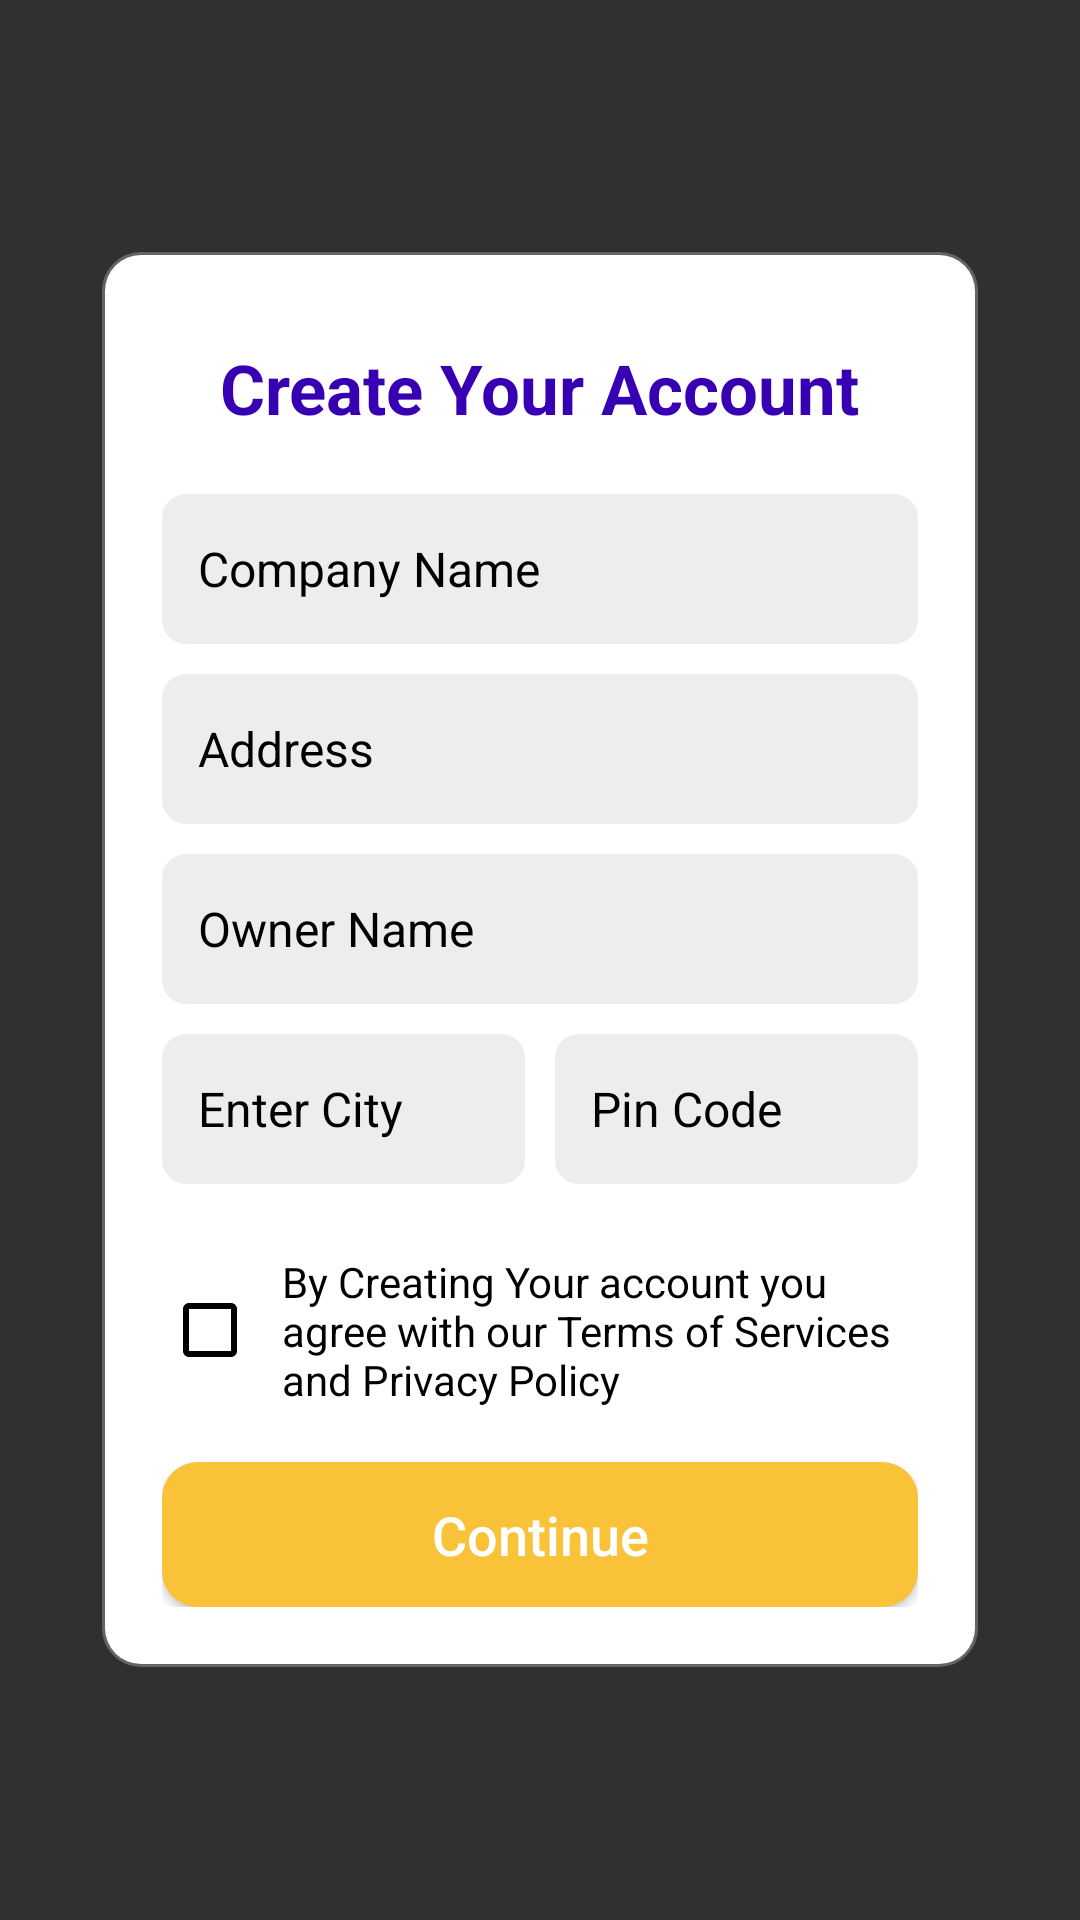

Layout XML and referenced resources for this Android screen:
<!-- AndroidManifest.xml: application theme Theme.AppCompat -->
<!-- res/layout/provider_get_details.xml -->
<?xml version="1.0" encoding="utf-8"?>
<LinearLayout xmlns:android="http://schemas.android.com/apk/res/android"
    android:orientation="vertical"
    android:padding="34dp"
    android:gravity="center"
    android:background="@drawable/download"
    android:layout_width="match_parent"
    android:layout_height="match_parent">

    <LinearLayout
        android:layout_width="match_parent"
        android:background="@drawable/form_back"
        android:backgroundTint="@color/white"
        android:elevation="10dp"
        android:padding="20dp"
        android:layout_height="wrap_content"
        android:orientation="vertical">

        <TextView

            android:layout_marginTop="10dp"
            android:layout_width="wrap_content"
            android:layout_height="wrap_content"
            android:text="Create Your Account"
            android:textColor="@color/purple_700"
            android:textSize="23sp"
            android:textStyle="bold"
            android:layout_gravity="center"
            />

        <EditText
            android:background="@drawable/inputs"
            android:id="@+id/companyName"
            android:layout_width="match_parent"
            android:layout_height="50dp"
            android:textSize="16sp"
            android:ems="10"
            android:layout_marginTop="20dp"
            android:textColorHint="@color/black"
            android:hint="Company Name"
            android:textColor="@color/black"/>


        <EditText
            android:textSize="16sp"
            android:background="@drawable/inputs"
            android:id="@+id/providerAddress"
            android:layout_width="match_parent"
            android:layout_height="50dp"
            android:ems="10"
            android:layout_marginTop="10dp"
            android:hint="Address"
            android:textColorHint="@color/black"
            android:textColor="@color/black"/>
        <EditText
            android:textSize="16sp"
            android:background="@drawable/inputs"
            android:id="@+id/ownerName"
            android:layout_width="match_parent"
            android:layout_height="50dp"
            android:ems="10"
            android:layout_marginTop="10dp"
            android:hint="Owner Name"
            android:textColorHint="@color/black"
            android:textColor="@color/black"/>

        <LinearLayout
            android:layout_width="match_parent"
            android:layout_height="wrap_content"
            android:orientation="horizontal"
            >
            <EditText
                android:textSize="16sp"
                android:background="@drawable/inputs"
                android:id="@+id/providerCity"
                android:layout_width="0dp"
                android:layout_weight="1"
                android:layout_marginRight="10dp"
                android:layout_height="50dp"
                android:ems="10"
                android:layout_marginTop="10dp"
                android:textColorHint="@color/black"
                android:hint="Enter City"
                android:textColor="@color/black"/>

            <EditText
                android:textSize="16sp"
                android:background="@drawable/inputs"
                android:id="@+id/providerPinCode"
                android:layout_width="0dp"
                android:layout_weight="1"
                android:textColorHint="@color/black"
                android:layout_height="50dp"
                android:ems="10"
                android:layout_marginTop="10dp"
                android:inputType="number"
                android:hint="Pin Code"
                android:textColor="@color/black"/>


        </LinearLayout>


        <CheckBox
            android:layout_marginTop="15dp"
            android:buttonTint="@color/black"
            android:id="@+id/checkBoxAgree"
            android:layout_width="wrap_content"
            android:layout_height="wrap_content"
            android:textColor="@color/black"
            android:text="By Creating Your account you agree with our Terms of Services and Privacy Policy"
            android:checked="false"
            android:padding="8dp"/>



        <Button
            android:id="@+id/submitProviderDetails"
            android:layout_marginTop="10dp"
            android:layout_width="match_parent"
            android:layout_height="wrap_content"
            android:text="Continue"
            android:textSize="18sp"
            android:background="@drawable/btn_back"
            android:textColor="@color/white"
            android:gravity="center"
            android:padding="12dp"
            android:clickable="true"
            android:focusable="true"
            android:textAllCaps="false"
            />




    </LinearLayout>










</LinearLayout>
<!-- resources referenced by this layout -->
<resources>
  <!-- drawable btn_back (drawable) -->
  <shape xmlns:android="http://schemas.android.com/apk/res/android"
      android:shape="rectangle">
      <solid android:color="#fac238"/>
      
      <corners android:radius="12dp"/>
  
  </shape>
  <!-- drawable form_back (drawable) -->
  <shape xmlns:android="http://schemas.android.com/apk/res/android"
      android:shape="rectangle">
  
      <solid android:color="@color/white"/>
  
  
      <corners android:radius="12dp" />
      <stroke android:color="#40000000" android:width="2dp"/>
  
  </shape>
  <!-- drawable inputs (drawable) -->
  <shape xmlns:android="http://schemas.android.com/apk/res/android"
      android:shape="rectangle">
  
      <solid android:color="#12000000"/>
  
  
      <corners android:radius="8dp"/>
      <padding android:left="12dp" android:top="12dp"
          android:right="12dp" android:bottom="12dp"/>
  </shape>
  <!-- not gathered from this repository: default colours our renderer supplied (Android Studio template values) -->
  <color name="purple_700">#FF3700B3</color>
  <color name="black">#FF000000</color>
  <color name="white">#FFFFFFFF</color>
</resources>
